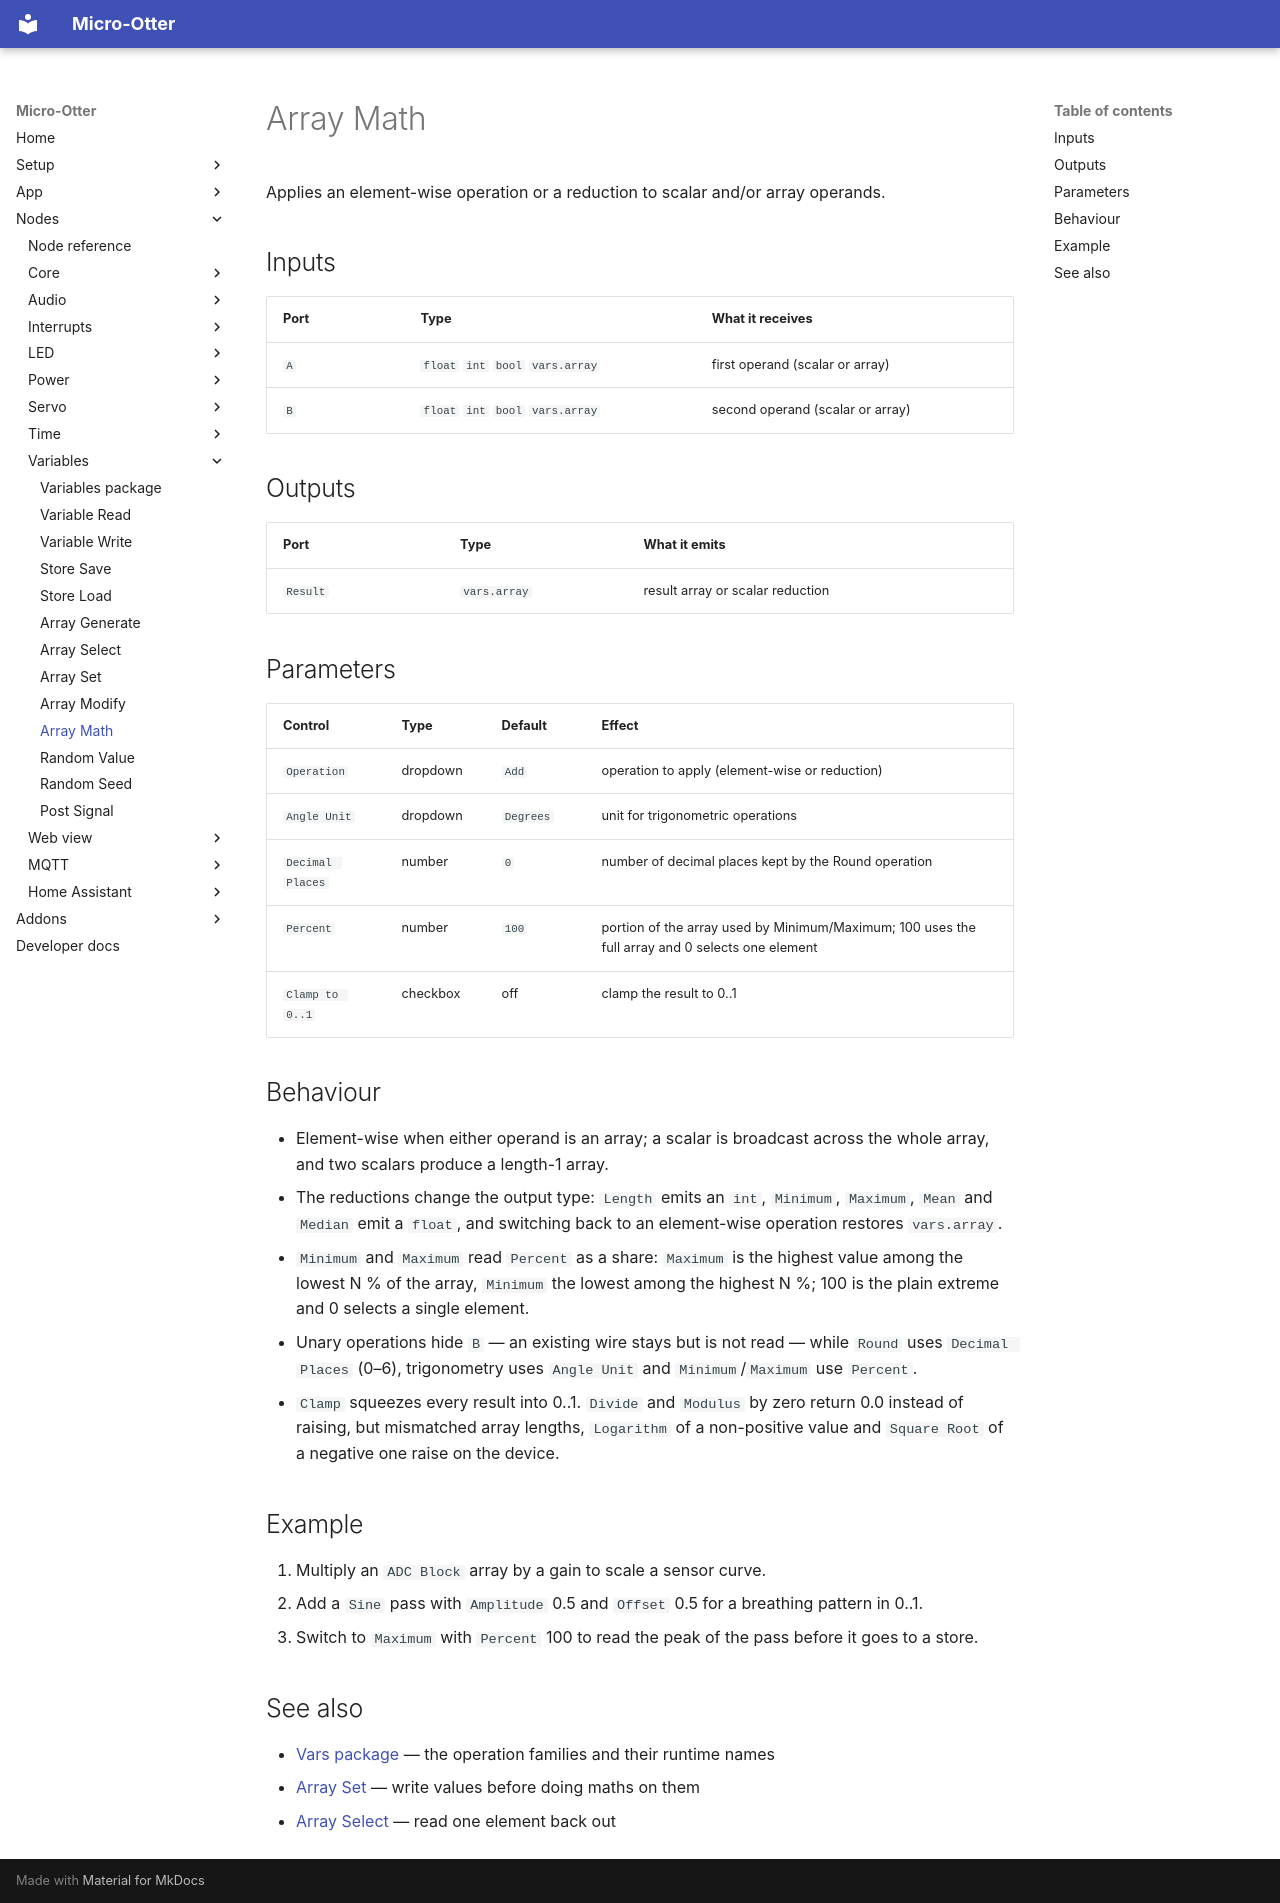

repository: dodeka12/micro-otter · page: nodes/vars/array-math/index.html · generator: mkdocs

# Array Math

Applies an element-wise operation or a reduction to scalar and/or array operands.

## Inputs

| Port | Type | What it receives |
|---|---|---|
| `A` | `float` `int` `bool` `vars.array` | first operand (scalar or array) |
| `B` | `float` `int` `bool` `vars.array` | second operand (scalar or array) |

## Outputs

| Port | Type | What it emits |
|---|---|---|
| `Result` | `vars.array` | result array or scalar reduction |

## Parameters

| Control | Type | Default | Effect |
|---|---|---|---|
| `Operation` | dropdown | `Add` | operation to apply (element-wise or reduction) |
| `Angle Unit` | dropdown | `Degrees` | unit for trigonometric operations |
| `Decimal Places` | number | `0` | number of decimal places kept by the Round operation |
| `Percent` | number | `100` | portion of the array used by Minimum/Maximum; 100 uses the full array and 0 selects one element |
| `Clamp to 0..1` | checkbox | off | clamp the result to 0..1 |

## Behaviour

- Element-wise when either operand is an array; a scalar is broadcast across the whole array, and two
  scalars produce a length-1 array.
- The reductions change the output type: `Length` emits an `int`, `Minimum`, `Maximum`, `Mean` and
  `Median` emit a `float`, and switching back to an element-wise operation restores `vars.array`.
- `Minimum` and `Maximum` read `Percent` as a share: `Maximum` is the highest value among the lowest
  N % of the array, `Minimum` the lowest among the highest N %; 100 is the plain extreme and 0
  selects a single element.
- Unary operations hide `B` — an existing wire stays but is not read — while `Round` uses
  `Decimal Places` (0–6), trigonometry uses `Angle Unit` and `Minimum`/`Maximum` use `Percent`.
- `Clamp` squeezes every result into 0..1. `Divide` and `Modulus` by zero return 0.0 instead of
  raising, but mismatched array lengths, `Logarithm` of a non-positive value and `Square Root` of a
  negative one raise on the device.

## Example

1. Multiply an `ADC Block` array by a gain to scale a sensor curve.
2. Add a `Sine` pass with `Amplitude` 0.5 and `Offset` 0.5 for a breathing pattern in 0..1.
3. Switch to `Maximum` with `Percent` 100 to read the peak of the pass before it goes to a store.

## See also

- [Vars package](index.md) — the operation families and their runtime names
- [Array Set](array-set.md) — write values before doing maths on them
- [Array Select](array-select.md) — read one element back out
